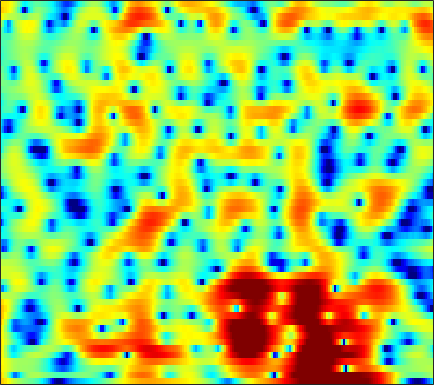

The file beside this chart, header and first rows:
5.7808, 5.3201, 4.6572, 3.9563, 3.4216, 2.7217, 2.0642, 1.6148, 1.0951, 0.66798, 0.31684, 0.087135, -0.20419, -0.51182, -0.77248, -1.1924, -1.7288, -2.22, -3.0083, -3.984, -5.1779, -6.2452, -7.9459, -10.041
5.404, 4.281, 2.47, 0.2081, -1.866, -5.179, -8.272, -8.536, -6.218, -3.731, -1.866, -0.835, 0.1573, 0.8083, 1.115, 1.327, 1.349, 1.261, 1.03, 0.6925, 0.2801, -0.05584, -0.512, -0.9408
4.455, 3.98, 3.328, 2.691, 2.249, 1.74, 1.353, 1.149, 0.9801, 0.8989, 0.865, 0.8454, 0.7936, 0.6882, 0.5613, 0.3178, -0.02508, -0.35, -0.8805, -1.521, -2.275, -2.916, -3.868, -4.93
4.305, 3.883, 3.297, 2.722, 2.317, 1.843, 1.471, 1.264, 1.079, 0.9813, 0.9398, 0.9235, 0.8929, 0.8226, 0.729, 0.5267, 0.2174, -0.09918, -0.6349, -1.314, -2.145, -2.874, -3.994, -5.32
4.536, 3.411, 1.657, -0.3537, -1.909, -3.596, -4.096, -3.621, -2.445, -1.226, -0.2018, 0.4127, 1.045, 1.495, 1.732, 1.931, 2.001, 1.968, 1.811, 1.523, 1.09, 0.6738, -0.01458, -0.884
4.808, 3.455, 1.344, -1.097, -3.007, -5.031, -5.492, -4.892, -3.763, -2.811, -2.163, -1.848, -1.584, -1.377, -1.19, -0.8425, -0.3899, -0.01411, 0.5018, 0.9581, 1.286, 1.447, 1.546, 1.51
4.768, 3.865, 2.606, 1.35, 0.4476, -0.6935, -1.775, -2.582, -3.715, -4.947, -6.381, -7.686, -9.933, -12.99, -15.55, -15.65, -11.8, -9.092, -6.225, -4.006, -2.3, -1.283, -0.1788, 0.7195
4.356, 3.398, 2.038, 0.6216, -0.4513, -1.855, -3.2, -4.167, -5.388, -6.562, -7.734, -8.628, -9.861, -11.04, -11.62, -11.49, -10.35, -9.149, -7.447, -5.772, -4.108, -2.887, -1.367, -0.003929
4.591, 3.199, 1.005, -1.614, -3.817, -6.886, -9.374, -10.12, -9.753, -8.997, -8.546, -8.443, -8.479, -8.62, -8.758, -8.986, -9.173, -9.125, -8.553, -7.418, -5.837, -4.461, -2.55, -0.6977
5.747, 4.309, 2.035, -0.6816, -3.011, -6.285, -8.781, -9.278, -8.51, -7.547, -6.999, -6.865, -7.001, -7.496, -8.181, -9.704, -12.2, -15.09, -21.96, -20.7, -11.85, -7.884, -4.192, -1.545
6.22, 5.291, 3.925, 2.419, 1.254, -0.1964, -1.464, -2.354, -3.533, -4.629, -5.51, -6.072, -6.811, -7.491, -7.896, -8.209, -8.304, -8.219, -7.661, -6.665, -5.42, -4.342, -2.767, -1.233
6.276, 5.6, 4.612, 3.519, 2.633, 1.361, -0.02577, -1.158, -2.86, -4.838, -7.205, -9.323, -12.5, -14.67, -14.09, -11.54, -9.01, -7.559, -6.008, -4.534, -3.17, -2.285, -1.311, -0.4977
5.29, 4.774, 4.079, 3.359, 2.752, 1.799, 0.7274, -0.1452, -1.484, -3.193, -5.267, -6.908, -9.014, -10.35, -10.1, -8.505, -6.716, -5.432, -3.957, -2.807, -1.867, -1.217, -0.4815, 0.06068
2.329, 1.966, 1.709, 1.64, 1.635, 1.591, 1.404, 1.154, 0.6965, 0.1195, -0.5277, -1.025, -1.661, -2.119, -2.287, -2.316, -2.271, -2.151, -1.761, -1.297, -0.903, -0.6351, -0.2689, 0.06228
-7.335, -7.941, -4.598, -1.585, 0.02433, 1.555, 2.461, 2.8, 2.97, 2.934, 2.648, 2.269, 1.671, 1.002, 0.4279, -0.3813, -1.104, -1.595, -2.04, -2.061, -1.67, -1.285, -0.7857, -0.3402
-1.595, -1.777, -0.8789, 0.6236, 1.68, 2.745, 3.463, 3.812, 3.998, 3.861, 3.463, 3.012, 2.161, 0.9414, -0.2491, -2.292, -5.004, -7.836, -12.87, -13.08, -8.539, -5.925, -3.549, -2.156
2.372, 2.323, 2.347, 2.516, 2.703, 2.889, 2.974, 2.998, 2.898, 2.589, 2.127, 1.673, 0.8377, -0.2267, -1.165, -2.713, -4.47, -5.736, -7.149, -7.351, -6.264, -5.306, -4.078, -3.088
2.51, 2.473, 2.457, 2.417, 2.374, 2.316, 2.217, 2.067, 1.807, 1.483, 1.065, 0.6738, 0.104, -0.46, -0.8943, -1.506, -2.031, -2.255, -2.492, -2.601, -2.432, -2.252, -2.071, -1.905
1.859, 1.793, 1.764, 1.74, 1.695, 1.64, 1.534, 1.362, 1.034, 0.6294, 0.09058, -0.344, -0.8544, -1.293, -1.514, -1.537, -1.427, -1.287, -0.9301, -0.5495, -0.2779, -0.07093, 0.1162, 0.1056
-0.2944, -0.4876, -0.5064, -0.1909, 0.1548, 0.5093, 0.6771, 0.6905, 0.4035, -0.2989, -1.361, -2.389, -4.081, -5.688, -6.14, -5.187, -3.364, -2.104, -0.6089, 0.6371, 1.48, 1.921, 2.353, 2.526
-8.861, -11.24, -9.742, -6.116, -3.95, -1.986, -0.8541, -0.3756, -0.2591, -0.7801, -1.893, -3.32, -6.183, -10.24, -12.42, -8.564, -4.718, -2.438, -0.2497, 1.161, 2.249, 2.804, 3.262, 3.548
-7.543, -8.333, -7.876, -5.788, -4.314, -2.684, -1.372, -0.7787, -0.3241, -0.1458, -0.3557, -0.6445, -1.005, -1.356, -1.436, -1.058, -0.5135, -0.04035, 0.6806, 1.178, 1.568, 1.825, 1.994, 2.076
-3.521, -3.46, -3.168, -2.518, -1.908, -1.134, -0.324, 0.1659, 0.6838, 1.087, 1.308, 1.44, 1.488, 1.486, 1.502, 1.364, 1.328, 1.212, 0.8837, 0.5934, 0.09896, -0.2953, -0.6859, -1.009
-4.391, -3.919, -2.848, -1.89, -1.191, -0.1821, 0.53, 1.066, 1.73, 2.18, 2.62, 2.85, 3.017, 3.118, 3.079, 2.853, 2.403, 1.936, 0.983, -0.3372, -2.112, -3.899, -6.542, -8.492
-10.95, -7.642, -4.721, -2.79, -1.804, -0.7048, 0.06505, 0.579, 1.238, 1.812, 2.427, 2.808, 3.289, 3.622, 3.693, 3.728, 3.298, 2.837, 1.903, 0.3485, -1.593, -3.724, -7.068, -10.2
-5.625, -4.772, -3.735, -3.068, -2.615, -2.631, -2.621, -2.684, -2.691, -1.906, -0.7518, 0.2474, 1.611, 2.625, 3.184, 3.673, 3.817, 3.672, 3.272, 2.52, 1.612, 0.8235, -0.2863, -1.095
-2.284, -2.485, -2.65, -3.005, -3.495, -4.617, -6.848, -9.789, -18.21, -14.76, -6.9, -3.502, -0.4925, 1.462, 2.589, 3.414, 3.98, 4.107, 3.995, 3.727, 3.135, 2.715, 1.936, 1.145
-3.822, -3.834, -3.664, -3.396, -3.467, -3.534, -4.185, -4.473, -4.782, -3.96, -2.431, -0.9986, 0.6261, 1.972, 2.684, 3.398, 3.682, 3.766, 3.61, 3.255, 2.732, 2.23, 1.533, 0.6571
-12.08, -9.628, -6.655, -4.382, -3.168, -1.934, -1.022, -0.4497, 0.2259, 0.9154, 1.586, 2.121, 2.667, 3.173, 3.3, 3.443, 3.227, 2.959, 2.413, 1.613, 0.7677, -0.01689, -0.8687, -1.741
-9.769, -8.084, -5.164, -3.02, -1.539, -0.1403, 1.073, 1.701, 2.453, 2.993, 3.421, 3.612, 3.757, 3.716, 3.563, 3.105, 2.465, 1.736, 0.5508, -1.059, -2.97, -4.666, -6.844, -8.126
-2.836, -2.183, -1.249, -0.173, 0.5455, 1.472, 2.204, 2.676, 3.151, 3.466, 3.627, 3.62, 3.509, 3.144, 2.831, 2.094, 1.205, 0.2737, -1.219, -3.254, -5.901, -8.67, -14.17, -20.18
-0.7209, -0.1845, 0.4901, 1.173, 1.614, 2.15, 2.561, 2.816, 3.015, 3.085, 2.986, 2.849, 2.492, 2.039, 1.551, 0.8946, -0.01753, -0.6961, -1.85, -2.999, -4.367, -5.235, -6.361, -6.851
0.06988, 0.5682, 1.222, 1.759, 2.123, 2.477, 2.719, 2.803, 2.772, 2.603, 2.261, 1.944, 1.352, 0.7627, 0.1254, -0.5192, -1.368, -1.823, -2.591, -3.036, -3.577, -3.681, -3.856, -3.738
0.07896, 0.6966, 1.454, 2.069, 2.449, 2.784, 2.942, 2.892, 2.662, 2.195, 1.569, 0.92, -0.01059, -1.104, -1.907, -3.042, -3.967, -4.626, -5.09, -5.36, -5.077, -4.729, -3.879, -3.011
-1.424, -0.3136, 0.911, 1.872, 2.366, 2.797, 2.903, 2.805, 2.391, 1.644, 0.5234, -0.5455, -2.299, -4.429, -5.923, -8.293, -9.712, -11.05, -11.97, -13.25, -11.72, -9.707, -6.554, -3.799
-3.747, -2.111, -0.3503, 0.772, 1.414, 1.889, 2.048, 1.987, 1.527, 0.7193, -0.6772, -2.046, -4.708, -8.633, -12.59, -23.8, -23.08, -17.75, -17.24, -18.51, -15.96, -12.09, -7.034, -3.379
-3.473, -2.526, -1.73, -0.9315, -0.5238, -0.01975, 0.31, 0.3681, 0.2883, -0.182, -0.891, -1.822, -3.247, -5.311, -6.636, -8.539, -9.024, -8.719, -7.978, -6.689, -5.325, -4.071, -2.277, -0.5989
-3.803, -4.053, -4.406, -4.334, -4.133, -3.401, -2.568, -1.995, -1.329, -0.9484, -0.7847, -0.7895, -1.042, -1.228, -1.627, -1.753, -1.753, -1.771, -1.305, -0.9328, -0.3568, 0.1923, 0.8266, 1.526
-5.754, -7.913, -11.09, -14.66, -13.25, -9.761, -6.425, -4.749, -2.986, -1.671, -0.8354, -0.2422, 0.2717, 0.7388, 0.9725, 1.319, 1.535, 1.75, 1.938, 2.089, 2.245, 2.237, 2.255, 2.144
-5.168, -6.839, -9.363, -10.85, -10.73, -8.614, -6.183, -4.977, -3.424, -2.178, -1.214, -0.43, 0.5039, 1.308, 2.024, 2.647, 3.136, 3.482, 3.589, 3.629, 3.414, 3.035, 2.427, 1.51
-2.959, -3.244, -3.377, -3.779, -3.742, -3.664, -3.906, -3.769, -4.208, -4.306, -3.695, -2.838, -1.031, 0.5779, 1.871, 3.015, 3.953, 4.383, 4.618, 4.589, 4.093, 3.491, 2.318, 0.507
-3.115, -2.317, -1.683, -1.489, -1.477, -1.921, -2.916, -4.109, -6.939, -13.19, -23.92, -11.13, -4.38, -0.6403, 1.028, 2.951, 4.051, 4.527, 4.912, 4.74, 4.217, 3.659, 2.387, 0.702
-3.716, -2.681, -1.756, -1.074, -0.9915, -1.155, -1.492, -2.116, -3.003, -3.647, -3.572, -2.915, -1.28, 0.3389, 1.456, 2.562, 3.257, 3.601, 3.693, 3.445, 2.954, 2.386, 1.405, 0.3599
-2.558, -1.914, -1.179, -0.6964, -0.4517, -0.2235, -0.1471, -0.09405, -0.0526, 0.07205, 0.3751, 0.6877, 1.174, 1.766, 2.133, 2.435, 2.656, 2.632, 2.325, 1.872, 1.151, 0.3575, -0.662, -1.796
-1.122, -0.7252, -0.3842, -0.1902, 0.04129, 0.2712, 0.448, 0.6844, 1.004, 1.329, 1.699, 2.012, 2.329, 2.586, 2.663, 2.698, 2.524, 2.22, 1.678, 0.8494, -0.3308, -1.411, -3.226, -5.618
-0.1434, -0.1925, -0.356, -0.5279, -0.7045, -0.8192, -0.6035, -0.3118, 0.3496, 1.125, 1.833, 2.292, 2.778, 2.992, 3.061, 2.967, 2.58, 2.177, 1.51, 0.5537, -0.6655, -1.661, -3.537, -6.109
-0.1284, -0.5648, -1.425, -2.724, -4.138, -6.083, -6.489, -5.325, -2.81, -0.5619, 1.086, 1.936, 2.705, 3.049, 3.066, 2.723, 2.133, 1.58, 0.6424, -0.2479, -0.9268, -1.37, -1.819, -2.15
-0.9266, -1.094, -1.875, -3.544, -5.558, -9.307, -11.17, -8.114, -3.911, -1.001, 0.9232, 1.844, 2.528, 2.718, 2.465, 1.677, 0.3911, -0.9461, -3.263, -5.499, -6.076, -5.236, -3.276, -1.498
-2.223, -1.71, -1.465, -1.581, -1.82, -1.918, -1.67, -1.251, -0.3901, 0.5548, 1.352, 1.754, 1.962, 1.816, 1.376, 0.378, -1.218, -2.931, -6.278, -11.12, -12.6, -8.998, -4.942, -2.212
-2.745, -2.131, -1.527, -1.081, -0.7956, -0.4527, -0.1081, 0.1808, 0.5655, 0.9185, 1.185, 1.314, 1.303, 1.043, 0.7083, 0.1023, -0.7322, -1.52, -2.495, -3.17, -3.292, -3.004, -2.261, -1.298
-2.299, -1.938, -1.447, -0.9856, -0.6472, -0.2805, 0.07314, 0.3566, 0.6733, 0.9204, 1.078, 1.128, 1.107, 0.9431, 0.7603, 0.3953, -0.0441, -0.3896, -0.7959, -1.11, -1.277, -1.292, -1.135, -0.8277
-1.772, -1.561, -1.284, -0.9838, -0.7378, -0.3333, 0.1061, 0.4109, 0.8088, 1.142, 1.379, 1.465, 1.482, 1.404, 1.259, 0.9346, 0.5331, 0.2424, -0.1989, -0.6382, -1.009, -1.187, -1.287, -1.267
-1.378, -1.524, -1.723, -1.711, -1.488, -0.8683, -0.09607, 0.4614, 1.182, 1.775, 2.204, 2.414, 2.512, 2.433, 2.232, 1.852, 1.298, 0.7653, -0.08034, -0.9788, -1.827, -2.343, -2.822, -2.944
-0.9759, -2.442, -4.81, -6.39, -5.691, -3.324, -0.9733, 0.494, 1.882, 2.842, 3.473, 3.787, 3.98, 3.897, 3.682, 3.2, 2.406, 1.518, -0.00744, -2.004, -4.481, -6.483, -8.395, -7.803
1.127, -0.8009, -4.429, -7.882, -6.802, -3.037, -0.2856, 1.143, 2.349, 3.085, 3.531, 3.736, 3.939, 4.016, 3.991, 3.624, 2.894, 2.047, 0.4799, -1.864, -5.315, -9.081, -13.76, -11.08
4.255, 3.56, 2.66, 1.986, 1.772, 1.641, 1.551, 1.301, 0.856, 0.1929, -0.388, -0.5474, -0.181, 0.6258, 1.158, 1.583, 1.602, 1.376, 0.6835, -0.3698, -1.665, -2.715, -3.84, -4.612
5.487, 5.227, 4.796, 4.263, 3.788, 2.977, 1.859, 0.6791, -1.581, -5.244, -12.16, -18.29, -9.271, -4.556, -2.507, -0.849, -0.01286, 0.2432, 0.1494, -0.2481, -0.8559, -1.387, -2.126, -2.946
4.743, 4.788, 4.702, 4.448, 4.078, 3.427, 2.468, 1.579, -0.03246, -1.936, -3.698, -4.367, -4.016, -2.939, -2.126, -1.408, -1.052, -1.037, -1.177, -1.493, -1.915, -2.263, -2.852, -3.534
